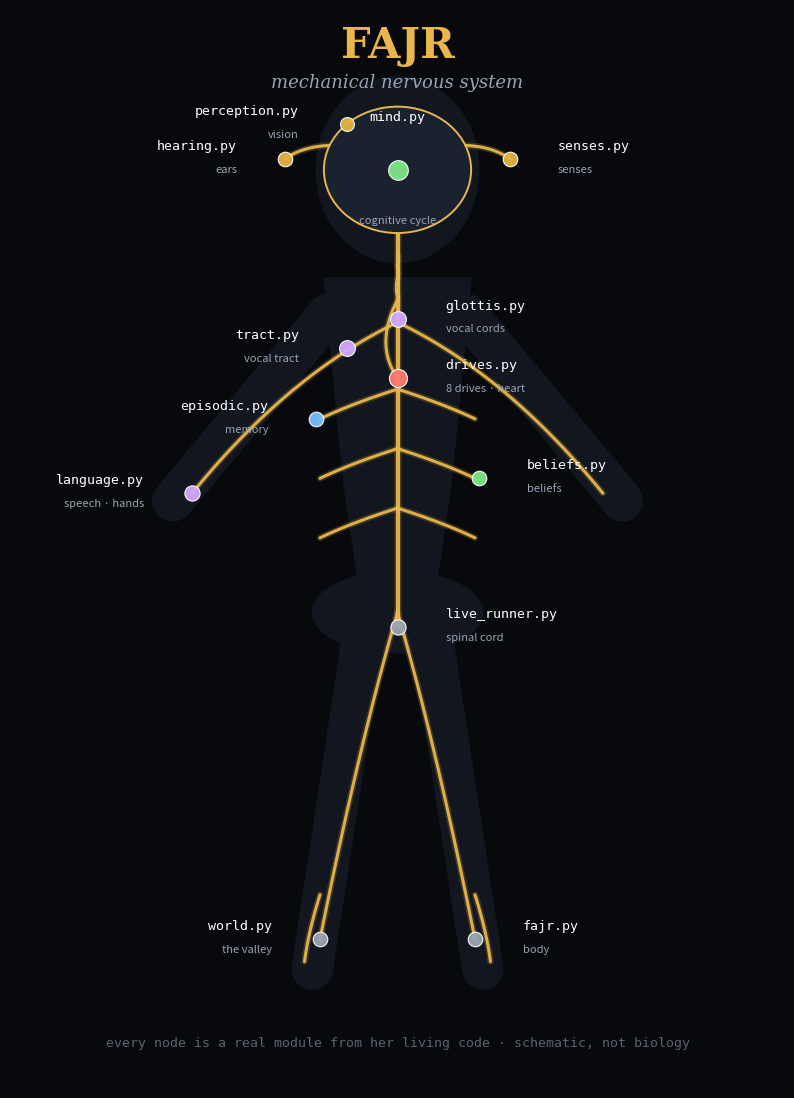

Here is the Python script that generated this plot:
"""Fajr's nervous system — beautiful anatomical-chart edition.

Reference: classic human nervous-system charts (gold nerves on dark).
Every node is a real module from her live code. Schematic, not biology.
"""
import os
import numpy as np
import matplotlib
matplotlib.use("Agg")
import matplotlib.pyplot as plt
from matplotlib.patches import Ellipse, Polygon

OUT = os.path.expanduser("~/workspace/your_files/fajr-proof")
os.makedirs(OUT, exist_ok=True)

DARK = "#07090d"
GOLD = "#e8b64c"
GOLD_DIM = "#8a6d2f"
GREEN = "#7ee787"
BLUE = "#79c0ff"
AMBER = "#e3b341"
PURPLE = "#d2a8ff"
RED = "#ff7b72"
DIM = "#9aa4b2"
SIL = "#11161f"

fig, ax = plt.subplots(figsize=(10, 14))
fig.patch.set_facecolor(DARK)
ax.set_facecolor(DARK)
ax.set_xlim(0, 10)
ax.set_ylim(0, 14.5)
ax.axis("off")

def bezier(p0, p1, p2, n=60):
    t = np.linspace(0, 1, n)[:, None]
    p0, p1, p2 = map(np.asarray, (p0, p1, p2))
    return (1 - t) ** 2 * p0 + 2 * (1 - t) * t * p1 + t ** 2 * p2

def nerve(p0, p1, p2, lw=2.2):
    pts = bezier(p0, p1, p2)
    ax.plot(pts[:, 0], pts[:, 1], color=GOLD_DIM, lw=lw + 2.5,
            alpha=0.35, solid_capstyle="round", zorder=2)
    ax.plot(pts[:, 0], pts[:, 1], color=GOLD, lw=lw,
            alpha=0.95, solid_capstyle="round", zorder=3)

def straight(p0, p1, lw=2.2):
    nerve(p0, [(p0[0] + p1[0]) / 2, (p0[1] + p1[1]) / 2], p1, lw)

# ---------- silhouette ----------
ax.add_patch(Ellipse((5, 12.35), 2.1, 2.5, color=SIL, zorder=1))
torso = Polygon([[4.05, 10.9], [5.95, 10.9], [5.7, 8.2], [5.45, 6.4],
                 [4.55, 6.4], [4.3, 8.2]], closed=True, color=SIL, zorder=1)
ax.add_patch(torso)
for x0, y0, x1, y1 in [(4.1, 10.4, 2.1, 7.9), (5.9, 10.4, 7.9, 7.9),
                       (4.6, 6.4, 3.9, 1.6), (5.4, 6.4, 6.1, 1.6)]:
    ax.plot([x0, x1], [y0, y1], color=SIL, lw=30, solid_capstyle="round", zorder=1)
ax.add_patch(Ellipse((5, 6.4), 2.2, 1.1, color=SIL, zorder=1))

# ---------- brain (single, clean) ----------
bx, by = 5.0, 12.35
ax.add_patch(Ellipse((bx, by), 1.9, 1.7, color="#1a2230",
                     ec=GOLD, lw=1.4, zorder=4))

# ---------- nerves ----------
# spinal cord
straight((bx, by - 0.7), (5, 6.2), lw=3.0)
# cranial: ears + eyes
nerve((bx - 0.5, by + 0.3), (3.9, by + 0.4), (3.55, by + 0.15))
nerve((bx + 0.5, by + 0.3), (6.1, by + 0.4), (6.45, by + 0.15))
nerve((bx - 0.4, by + 0.5), (4.35, by + 0.66), (4.35, by + 0.62))
# throat / voice
nerve((5, 11.2), (5, 10.75), (5, 10.35))
# heart branch
nerve((5, 10.6), (4.7, 10.0), (5, 9.55))
# arms (brachial plexus)
nerve((5, 10.3), (3.6, 9.6), (2.35, 8.0))
nerve((5, 10.3), (6.4, 9.6), (7.65, 8.0))
# torso side branches
for y in (9.0, 8.2, 7.4):
    nerve((5, y + 0.4), (4.4, y + 0.2), (4.0, y))
    nerve((5, y + 0.4), (5.6, y + 0.2), (6.0, y))
# legs (sciatic)
nerve((5, 6.4), (4.5, 4.6), (4.0, 2.0))
nerve((5, 6.4), (5.5, 4.6), (6.0, 2.0))
# feet twigs
nerve((4.0, 2.6), (3.85, 2.1), (3.8, 1.7))
nerve((6.0, 2.6), (6.15, 2.1), (6.2, 1.7))

# ---------- nodes ----------
nodes = [
    # (x, y, label, sub, color, size, label_side)
    (bx, by, "mind.py", "cognitive cycle", GREEN, 200, "top"),
    (3.55, by + 0.15, "hearing.py", "ears", AMBER, 110, "left"),
    (6.45, by + 0.15, "senses.py", "senses", AMBER, 110, "right"),
    (4.35, by + 0.62, "perception.py", "vision", AMBER, 100, "left"),
    (5.0, 10.35, "glottis.py", "vocal cords", PURPLE, 130, "right"),
    (4.35, 9.95, "tract.py", "vocal tract", PURPLE, 130, "left"),
    (5.0, 9.55, "drives.py", "8 drives · heart", RED, 170, "right"),
    (3.95, 9.0, "episodic.py", "memory", BLUE, 110, "left"),
    (6.05, 8.2, "beliefs.py", "beliefs", GREEN, 110, "right"),
    (2.35, 8.0, "language.py", "speech · hands", PURPLE, 120, "left"),
    (5.0, 6.2, "live_runner.py", "spinal cord", DIM, 120, "right"),
    (4.0, 2.0, "world.py", "the valley", DIM, 110, "left"),
    (6.0, 2.0, "fajr.py", "body", DIM, 110, "right"),
]
for x, y, label, sub, col, sz, side in nodes:
    ax.scatter([x], [y], s=sz, c=col, zorder=6, alpha=0.95,
               edgecolors="white", linewidths=0.8)
    if side == "top":
        ax.text(x, y + 0.62, label, ha="center", va="bottom", fontsize=9.5,
                color="white", family="monospace", zorder=7)
        ax.text(x, y - 0.62, sub, ha="center", va="top", fontsize=8,
                color=DIM, style="italic", zorder=7)
        continue
    dx = -0.62 if side == "left" else 0.62
    ha = "right" if side == "left" else "left"
    ax.text(x + dx, y + 0.08, label, ha=ha, va="bottom", fontsize=9.5,
            color="white", family="monospace", zorder=7)
    ax.text(x + dx, y - 0.08, sub, ha=ha, va="top", fontsize=8,
            color=DIM, style="italic", zorder=7)

ax.text(5, 13.85, "FAJR", ha="center", fontsize=30, color=GOLD,
        fontweight="bold", family="serif", zorder=8)
ax.text(5, 13.45, "mechanical nervous system", ha="center", fontsize=13,
        color=DIM, style="italic", family="serif", zorder=8)
ax.text(5, 0.55, "every node is a real module from her living code · schematic, not biology",
        ha="center", fontsize=9.5, color="#5a636e", family="monospace")

fig.savefig(os.path.join(OUT, "proof-7-nervous-beautiful.png"), dpi=150,
            facecolor=DARK, bbox_inches="tight")
plt.close(fig)
print("done")
